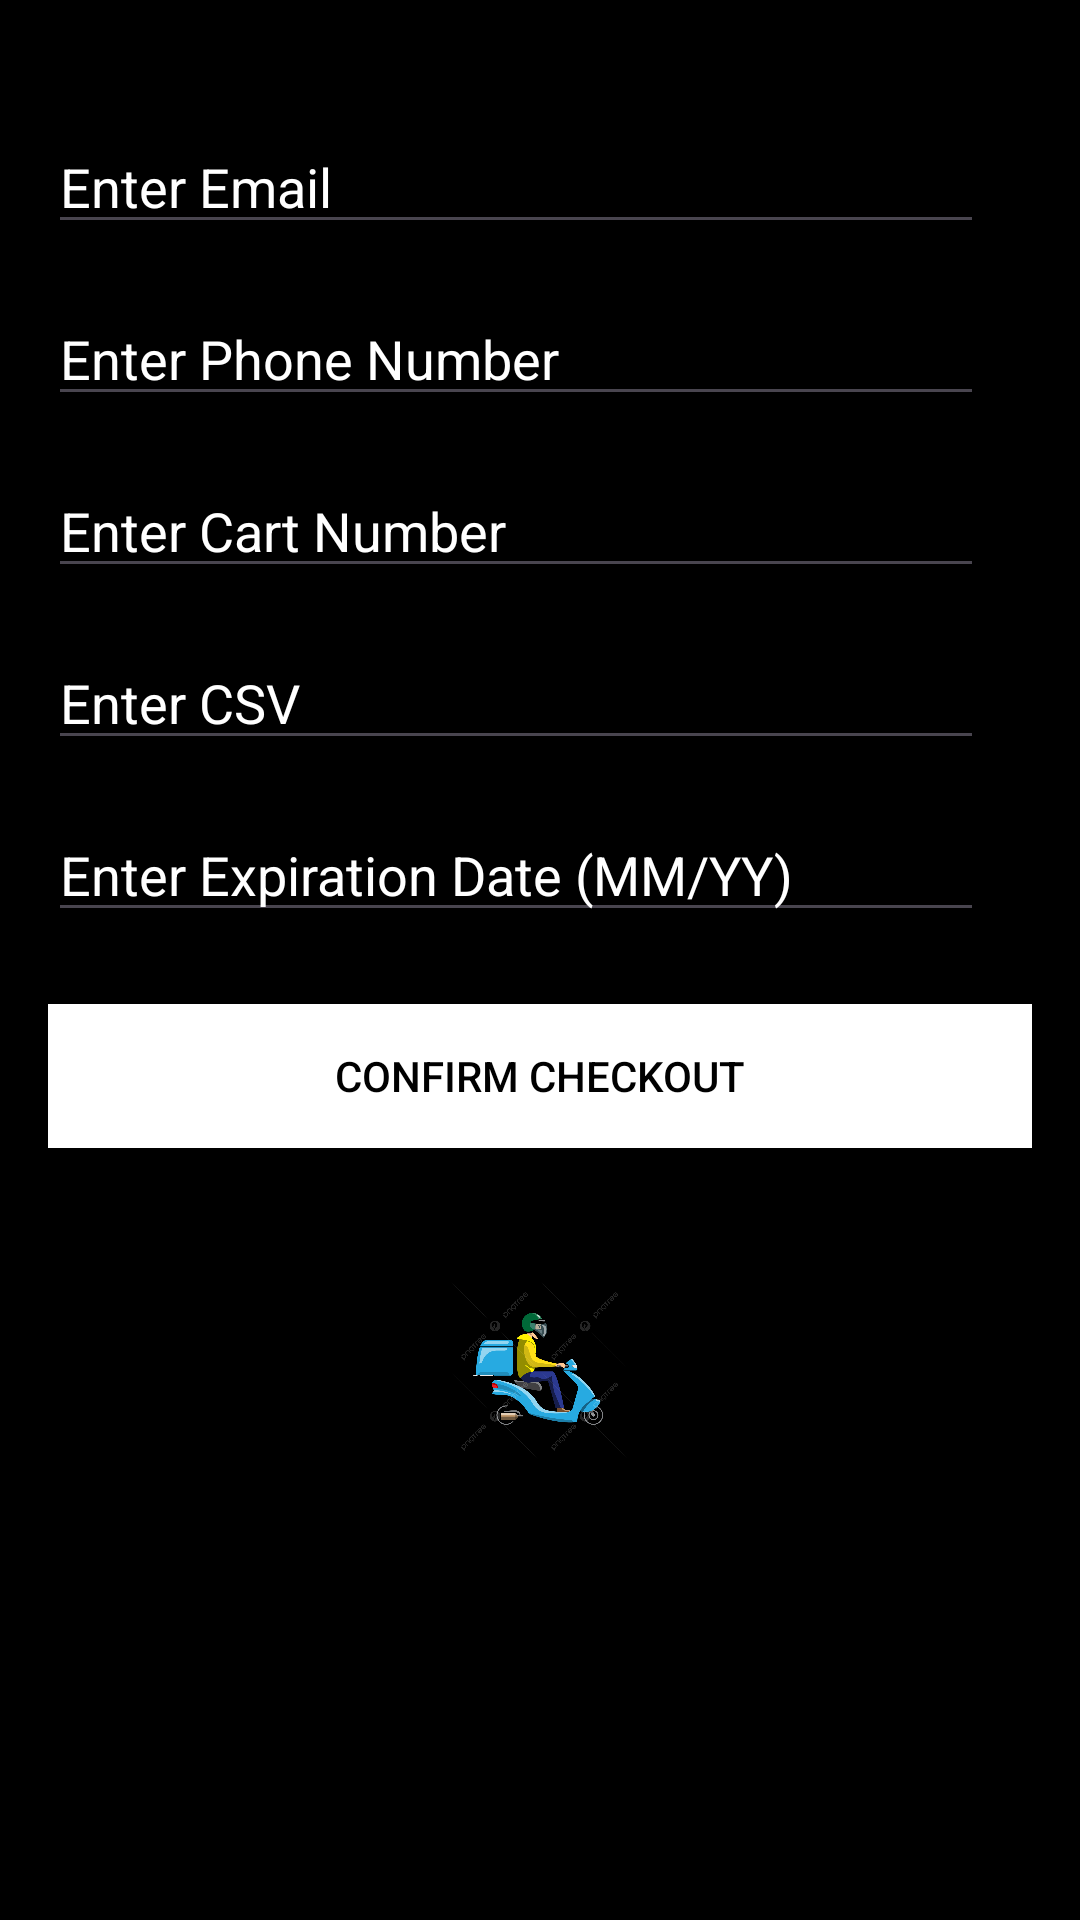

Here is an Android app screen rendered from its layout file. Give the layout XML and the strings, colors and styles it references.
<!-- AndroidManifest.xml: application theme Theme.Coffe -->
<!-- res/layout/activity_checkout.xml -->
<?xml version="1.0" encoding="utf-8"?>
<androidx.constraintlayout.widget.ConstraintLayout xmlns:android="http://schemas.android.com/apk/res/android"
    xmlns:app="http://schemas.android.com/apk/res-auto"
    xmlns:tools="http://schemas.android.com/tools"
    android:layout_width="match_parent"
    android:layout_height="match_parent"
    android:background="@color/black"
    android:padding="16dp"
    tools:context=".Activity.CheckoutActivity">

    
    <EditText
        android:id="@+id/emailEditText"
        android:layout_width="0dp"
        android:layout_height="wrap_content"
        android:layout_marginTop="24dp"
        android:layout_marginEnd="16dp"
        android:hint="Enter Email"
        android:inputType="textEmailAddress"
        android:textColor="@color/white"
        android:textColorHint="@color/white"
        app:layout_constraintEnd_toEndOf="parent"
        app:layout_constraintStart_toStartOf="parent"
        app:layout_constraintTop_toTopOf="parent" />

    
    <EditText
        android:id="@+id/phoneEditText"
        android:layout_width="0dp"
        android:layout_height="wrap_content"
        android:layout_marginTop="16dp"
        android:layout_marginEnd="16dp"
        android:textColor="@color/white"
        android:hint="Enter Phone Number"
        android:inputType="phone"
        android:textColorHint="@color/white"
        app:layout_constraintEnd_toEndOf="parent"
        app:layout_constraintStart_toStartOf="parent"
        app:layout_constraintTop_toBottomOf="@id/emailEditText" />

    
    <EditText
        android:id="@+id/cartNumberEditText"
        android:layout_width="0dp"
        android:layout_height="wrap_content"
        android:layout_marginTop="16dp"
        android:layout_marginEnd="16dp"
        android:textColor="@color/white"
        android:hint="Enter Cart Number"
        android:textColorHint="@color/white"
        app:layout_constraintEnd_toEndOf="parent"
        app:layout_constraintStart_toStartOf="parent"
        app:layout_constraintTop_toBottomOf="@id/phoneEditText" />

    
    <EditText
        android:id="@+id/csvEditText"
        android:layout_width="0dp"
        android:layout_height="wrap_content"
        android:layout_marginTop="16dp"
        android:layout_marginEnd="16dp"
        android:hint="Enter CSV"
        android:inputType="numberPassword"
        android:textColorHint="@color/white"
        android:textColor="@color/white"
        app:layout_constraintEnd_toEndOf="parent"
        app:layout_constraintStart_toStartOf="parent"
        app:layout_constraintTop_toBottomOf="@id/cartNumberEditText" />

    
    <EditText
        android:id="@+id/expDateEditText"
        android:layout_width="0dp"
        android:layout_height="wrap_content"
        android:layout_marginTop="16dp"
        android:layout_marginEnd="16dp"
        android:textColor="@color/white"
        android:hint="Enter Expiration Date (MM/YY)"
        android:textColorHint="@color/white"
        app:layout_constraintEnd_toEndOf="parent"
        app:layout_constraintStart_toStartOf="parent"
        app:layout_constraintTop_toBottomOf="@id/csvEditText" />

    
    <androidx.appcompat.widget.AppCompatButton
        android:id="@+id/confirmCheckoutBtn"
        android:layout_width="match_parent"
        android:layout_height="wrap_content"
        android:layout_marginTop="24dp"
        android:background="@color/white"
        android:text="Confirm Checkout"
        android:textColor="@color/black"
        app:layout_constraintTop_toBottomOf="@id/expDateEditText"
        tools:layout_editor_absoluteX="16dp" />

    
    <TextView
        android:id="@+id/deliveryMessageTxt"
        android:layout_width="wrap_content"
        android:layout_height="wrap_content"
        android:text=""
        android:textColor="@color/white"
        android:textSize="18sp"
        app:layout_constraintEnd_toEndOf="parent"
        app:layout_constraintStart_toStartOf="parent"
        app:layout_constraintTop_toBottomOf="@id/confirmCheckoutBtn" />

    
    <ImageView
        android:id="@+id/motorcycleImageView"
        android:layout_width="100dp"
        android:layout_height="60dp"
        android:layout_marginTop="20dp"
        android:src="@drawable/motorcycle"
        app:layout_constraintEnd_toEndOf="parent"
        app:layout_constraintStart_toStartOf="parent"
        app:layout_constraintTop_toBottomOf="@id/deliveryMessageTxt" />

</androidx.constraintlayout.widget.ConstraintLayout>
<!-- resources referenced by this layout -->
<resources>
  <!-- drawable motorcycle: png bitmap (drawable, 151625 bytes) -->
  <style name="Theme.Coffe" parent="Base.Theme.Coffe" />
  <style name="Base.Theme.Coffe" parent="Theme.Material3.DayNight.NoActionBar">
          
          
      </style>
  <!-- not gathered from this repository: default colours our renderer supplied (Android Studio template values) -->
  <color name="black">#FF000000</color>
  <color name="white">#FFFFFFFF</color>
</resources>
